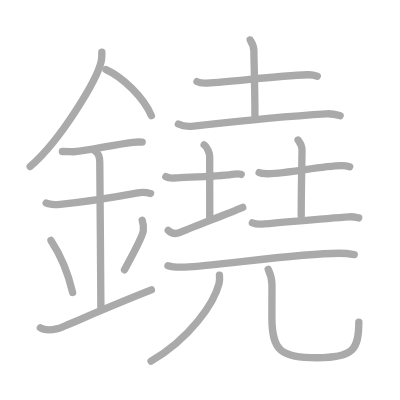
t = 0.00 s
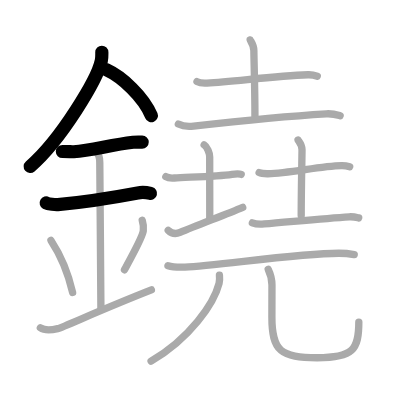
t = 4.00 s
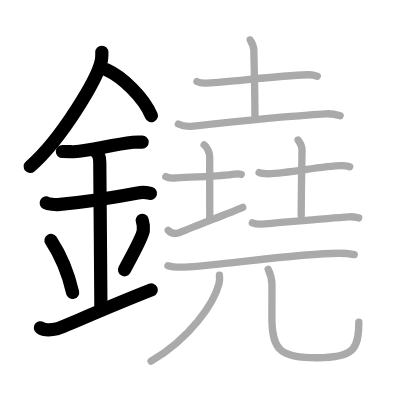
t = 8.00 s
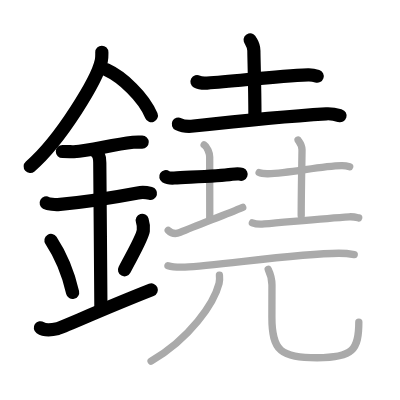
t = 12.00 s
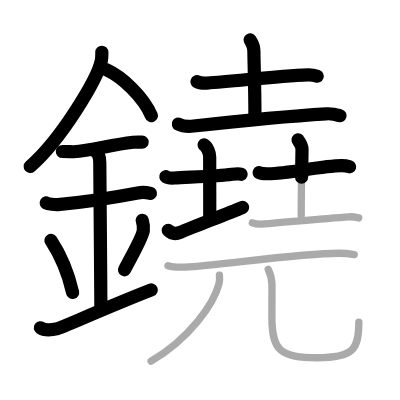
t = 15.50 s
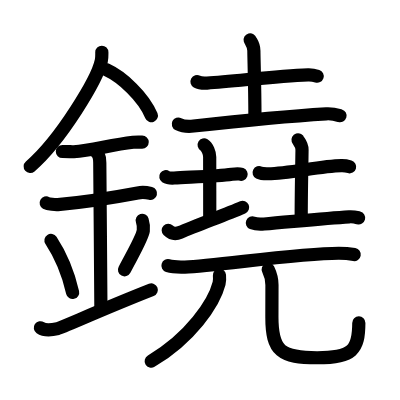
t = 20.00 s

The animated SVG that drew these frames (rendered in a browser with its animation timeline set to each time). Animation: 20 SMIL elements (animate=20); one cycle of 20.00 s.

<?xml version="1.0" standalone="no"?>
<!DOCTYPE svg PUBLIC "-//W3C//DTD SVG 1.1//EN"   "http://www.w3.org/Graphics/SVG/1.1/DTD/svg11.dtd">
<svg width="400px" height="400px"  version="1.1" xmlns="http://www.w3.org/2000/svg">
  <defs>
    <marker id="Triangle" viewBox="0 0 10 10" refX="0" refY="5" markerUnits="strokeWidth" markerWidth="3" style="stroke-opacity:0%;fill:#aaaaaa;" markerHeight="2" orient="auto">
      <path d="M 0 0 L 10 5 L 0 10 z" />
    </marker>
    
    <marker id="Arrow" viewBox="0 0 10 10" refX="5" refY="5" markerUnits="strokeWidth" markerWidth="1.8" style="stroke-opacity:0%;fill:#770000;" markerHeight="2" orient="auto">
      <path d="M 0 4 L 6 4 L 4 1 L 10 5 L 4 9 L 6 6 L 0 6 z" />
        <circle cx="5" cy="5" r="5" />
      </marker>
    
    <marker id="TriangleRed" viewBox="0 0 10 10" refX="0" refY="5" markerUnits="strokeWidth" markerWidth="3" style="stroke-opacity:0%;fill:#CC0000;" markerHeight="2" orient="auto">
      <path d="M 0 0 L 10 5 L 0 10 z" />
    </marker>
    
    <marker id="ArrowRed" viewBox="0 0 10 10" refX="5" refY="5" markerUnits="strokeWidth" markerWidth="1.8" style="stroke-opacity:0%;fill:#CC0000;" markerHeight="2" orient="auto">
      <path d="M 0 4 L 6 4 L 4 1 L 10 5 L 4 9 L 6 6 L 0 6 z" />
        <circle cx="5" cy="5" r="5" />
      </marker>
    
  </defs>
  
  <path style="fill:#ffffff; fill-opacity:100%; fill-rule:evenodd; stroke-width:0;" d="M 0 0 L 400px 0 L 400px 400px L 0 400px L 0 0" />

  <g transform="scale(3.6697247706422 3.6697247706422)">
<path style="fill:none; fill-opacity:0%; fill-rule:evenodd; stroke:#aaaaaa; stroke-opacity:100%; stroke-width: 1.5pt; stroke-linejoin:round; stroke-linecap:round;" d="M27.75 14.24c0 0.79 0.05 1.42-0.15 2.37c-1.04 4.94-10.92 21.44-19.38 28.76"></path>
<path style="fill:none; fill-opacity:0%; fill-rule:evenodd; stroke:#aaaaaa; stroke-opacity:100%; stroke-width: 1.5pt; stroke-linejoin:round; stroke-linecap:round;" d="M28.89 18.96c4.47 2.03 10.18 7.42 12.36 12.54"></path>
<path style="fill:none; fill-opacity:0%; fill-rule:evenodd; stroke:#aaaaaa; stroke-opacity:100%; stroke-width: 1.5pt; stroke-linejoin:round; stroke-linecap:round;" d="M17 41.28c1.73 0 2.52 0.11 3.08 0.07c5.01-0.37 9.92-1.85 16.19-2.58c0.85-0.1 1.04-0.06 2.48-0.06"></path>
<path style="fill:none; fill-opacity:0%; fill-rule:evenodd; stroke:#aaaaaa; stroke-opacity:100%; stroke-width: 1.5pt; stroke-linejoin:round; stroke-linecap:round;" d="M12.59 55.31c0.59 0.33 2.56 0.48 3.17 0.43c5.49-0.49 15.49-1.99 21.78-3.17c0.73-0.14 2.38-0.13 3.49 0.15"></path>
<path style="fill:none; fill-opacity:0%; fill-rule:evenodd; stroke:#aaaaaa; stroke-opacity:100%; stroke-width: 1.5pt; stroke-linejoin:round; stroke-linecap:round;" d="M25.95 41.19c1.24 0.78 1.24 2.52 1.24 3.14c0 4.35 0.31 34.17 0.31 39.98"></path>
<path style="fill:none; fill-opacity:0%; fill-rule:evenodd; stroke:#aaaaaa; stroke-opacity:100%; stroke-width: 1.5pt; stroke-linejoin:round; stroke-linecap:round;" d="M13.89 65.51c3.49 5.32 5.19 11.08 5.9 14.19"></path>
<path style="fill:none; fill-opacity:0%; fill-rule:evenodd; stroke:#aaaaaa; stroke-opacity:100%; stroke-width: 1.5pt; stroke-linejoin:round; stroke-linecap:round;" d="M38.76 60.05c0.26 0.85 0.39 2.09 0.29 2.82c-0.26 1.85-2.27 5.23-5.13 10.66"></path>
<path style="fill:none; fill-opacity:0%; fill-rule:evenodd; stroke:#aaaaaa; stroke-opacity:100%; stroke-width: 1.5pt; stroke-linejoin:round; stroke-linecap:round;" d="M11 89.32c1.32 0.9 2.89 0.67 4.73 0.22C17.1 89.21 27.57 84.38 41.25 79"></path>
<path style="fill:none; fill-opacity:0%; fill-rule:evenodd; stroke:#aaaaaa; stroke-opacity:100%; stroke-width: 1.5pt; stroke-linejoin:round; stroke-linecap:round;" d="M53.68 22.24c0.71 0.39 2.02 0.43 2.74 0.39c7.56-0.43 18.31-1.91 27.54-2.25c1.19-0.04 1.9 0.18 2.5 0.38"></path>
<path style="fill:none; fill-opacity:0%; fill-rule:evenodd; stroke:#aaaaaa; stroke-opacity:100%; stroke-width: 1.5pt; stroke-linejoin:round; stroke-linecap:round;" d="M68.17 10.87c0.07 0.26 1.01 1.33 1.01 2.96c0 1.83 0.29 10.29 0.29 17.88"></path>
<path style="fill:none; fill-opacity:0%; fill-rule:evenodd; stroke:#aaaaaa; stroke-opacity:100%; stroke-width: 1.5pt; stroke-linejoin:round; stroke-linecap:round;" d="M48.6 33.81c1.08 0.54 3.07 0.66 4.15 0.54c13.41-1.51 24.16-2.63 36.15-3.34c1.8-0.11 2.89 0.26 3.79 0.53"></path>
<path style="fill:none; fill-opacity:0%; fill-rule:evenodd; stroke:#aaaaaa; stroke-opacity:100%; stroke-width: 1.5pt; stroke-linejoin:round; stroke-linecap:round;" d="M45.19 48.14c0.58 0.38 1.72 0.4 2.31 0.36c3.84-0.25 11.61-0.39 15.72-1c0.96-0.14 2.02-0.18 2.5 0.01"></path>
<path style="fill:none; fill-opacity:0%; fill-rule:evenodd; stroke:#aaaaaa; stroke-opacity:100%; stroke-width: 1.5pt; stroke-linejoin:round; stroke-linecap:round;" d="M55.63 39.5c0.84 0.5 1.51 2.23 1.51 3.25c0 3 0.02 12.5 0.02 17"></path>
<path style="fill:none; fill-opacity:0%; fill-rule:evenodd; stroke:#aaaaaa; stroke-opacity:100%; stroke-width: 1.5pt; stroke-linejoin:round; stroke-linecap:round;" d="M45.84 62.75c0.54 0.53 1.62 1.27 3.23 0.58c4.49-1.93 12.58-4.9 17.07-6.83"></path>
<path style="fill:none; fill-opacity:0%; fill-rule:evenodd; stroke:#aaaaaa; stroke-opacity:100%; stroke-width: 1.5pt; stroke-linejoin:round; stroke-linecap:round;" d="M70.61 47.03c0.64 0.32 1.81 0.33 2.45 0.32c5.93-0.11 14.2-2.11 20-2.21c1.06-0.02 1.7 0.15 2.23 0.31"></path>
<path style="fill:none; fill-opacity:0%; fill-rule:evenodd; stroke:#aaaaaa; stroke-opacity:100%; stroke-width: 1.5pt; stroke-linejoin:round; stroke-linecap:round;" d="M81.21 38.12c0.07 0.23 1.09 1.22 1.09 2.71c0 1.67-0.22 10.92-0.22 17.88"></path>
<path style="fill:none; fill-opacity:0%; fill-rule:evenodd; stroke:#aaaaaa; stroke-opacity:100%; stroke-width: 1.5pt; stroke-linejoin:round; stroke-linecap:round;" d="M68.77 60.73c0.74 0.3 2.48 0.37 3.22 0.3c6.61-0.54 16.53-1.54 23.16-1.95c1.23-0.08 1.98 0.15 2.59 0.3"></path>
<path style="fill:none; fill-opacity:0%; fill-rule:evenodd; stroke:#aaaaaa; stroke-opacity:100%; stroke-width: 1.5pt; stroke-linejoin:round; stroke-linecap:round;" d="M45.77 72.4c1.21 0.37 3.42 0.41 4.62 0.37c8.4-0.27 30.45-3.76 41.92-3.76c2.01 0 3.22 0.18 4.22 0.36"></path>
<path style="fill:none; fill-opacity:0%; fill-rule:evenodd; stroke:#aaaaaa; stroke-opacity:100%; stroke-width: 1.5pt; stroke-linejoin:round; stroke-linecap:round;" d="M59.8 75c0.05 0.55 0.1 1.42-0.1 2.22c-1.38 5.46-7.94 15.03-18.53 21.2"></path>
<path style="fill:none; fill-opacity:0%; fill-rule:evenodd; stroke:#aaaaaa; stroke-opacity:100%; stroke-width: 1.5pt; stroke-linejoin:round; stroke-linecap:round;" d="M73.09 73.41c0.55 1.14 1.02 2.49 1.02 4.25c0 2.36-0.02 3.4-0.02 8.75c0 9.37 2.53 11.08 12.32 11.08c9.79 0 11.37-2.19 11.37-9.73"></path>

<path style="fill:none; fill-opacity:0%; fill-rule:evenodd; stroke:#000000; stroke-opacity:100%; stroke-width: 2.7pt; stroke-linejoin:round; stroke-linecap:round;" d="M27.75 14.24c0 0.79 0.05 1.42-0.15 2.37c-1.04 4.94-10.92 21.44-19.38 28.76" pathLength="100" stroke-dashoffset="100" stroke-dasharray="100 105"><animate id="dashAnim1" attributeName="stroke-dashoffset" from="100" to="0" dur="1s" calcMode="linear" fill="freeze"/></path>
<path style="fill:none; fill-opacity:0%; fill-rule:evenodd; stroke:#000000; stroke-opacity:100%; stroke-width: 2.7pt; stroke-linejoin:round; stroke-linecap:round;" d="M28.89 18.96c4.47 2.03 10.18 7.42 12.36 12.54" pathLength="100" stroke-dashoffset="100" stroke-dasharray="100 105"><animate id="dashAnim2" attributeName="stroke-dashoffset" from="100" to="0" dur="1s" calcMode="linear" begin="dashAnim1.end" fill="freeze"/></path>
<path style="fill:none; fill-opacity:0%; fill-rule:evenodd; stroke:#000000; stroke-opacity:100%; stroke-width: 2.7pt; stroke-linejoin:round; stroke-linecap:round;" d="M17 41.28c1.73 0 2.52 0.11 3.08 0.07c5.01-0.37 9.92-1.85 16.19-2.58c0.85-0.1 1.04-0.06 2.48-0.06" pathLength="100" stroke-dashoffset="100" stroke-dasharray="100 105"><animate id="dashAnim3" attributeName="stroke-dashoffset" from="100" to="0" dur="1s" calcMode="linear" begin="dashAnim2.end" fill="freeze"/></path>
<path style="fill:none; fill-opacity:0%; fill-rule:evenodd; stroke:#000000; stroke-opacity:100%; stroke-width: 2.7pt; stroke-linejoin:round; stroke-linecap:round;" d="M12.59 55.31c0.59 0.33 2.56 0.48 3.17 0.43c5.49-0.49 15.49-1.99 21.78-3.17c0.73-0.14 2.38-0.13 3.49 0.15" pathLength="100" stroke-dashoffset="100" stroke-dasharray="100 105"><animate id="dashAnim4" attributeName="stroke-dashoffset" from="100" to="0" dur="1s" calcMode="linear" begin="dashAnim3.end" fill="freeze"/></path>
<path style="fill:none; fill-opacity:0%; fill-rule:evenodd; stroke:#000000; stroke-opacity:100%; stroke-width: 2.7pt; stroke-linejoin:round; stroke-linecap:round;" d="M25.95 41.19c1.24 0.78 1.24 2.52 1.24 3.14c0 4.35 0.31 34.17 0.31 39.98" pathLength="100" stroke-dashoffset="100" stroke-dasharray="100 105"><animate id="dashAnim5" attributeName="stroke-dashoffset" from="100" to="0" dur="1s" calcMode="linear" begin="dashAnim4.end" fill="freeze"/></path>
<path style="fill:none; fill-opacity:0%; fill-rule:evenodd; stroke:#000000; stroke-opacity:100%; stroke-width: 2.7pt; stroke-linejoin:round; stroke-linecap:round;" d="M13.89 65.51c3.49 5.32 5.19 11.08 5.9 14.19" pathLength="100" stroke-dashoffset="100" stroke-dasharray="100 105"><animate id="dashAnim6" attributeName="stroke-dashoffset" from="100" to="0" dur="1s" calcMode="linear" begin="dashAnim5.end" fill="freeze"/></path>
<path style="fill:none; fill-opacity:0%; fill-rule:evenodd; stroke:#000000; stroke-opacity:100%; stroke-width: 2.7pt; stroke-linejoin:round; stroke-linecap:round;" d="M38.76 60.05c0.26 0.85 0.39 2.09 0.29 2.82c-0.26 1.85-2.27 5.23-5.13 10.66" pathLength="100" stroke-dashoffset="100" stroke-dasharray="100 105"><animate id="dashAnim7" attributeName="stroke-dashoffset" from="100" to="0" dur="1s" calcMode="linear" begin="dashAnim6.end" fill="freeze"/></path>
<path style="fill:none; fill-opacity:0%; fill-rule:evenodd; stroke:#000000; stroke-opacity:100%; stroke-width: 2.7pt; stroke-linejoin:round; stroke-linecap:round;" d="M11 89.32c1.32 0.9 2.89 0.67 4.73 0.22C17.1 89.21 27.57 84.38 41.25 79" pathLength="100" stroke-dashoffset="100" stroke-dasharray="100 105"><animate id="dashAnim8" attributeName="stroke-dashoffset" from="100" to="0" dur="1s" calcMode="linear" begin="dashAnim7.end" fill="freeze"/></path>
<path style="fill:none; fill-opacity:0%; fill-rule:evenodd; stroke:#000000; stroke-opacity:100%; stroke-width: 2.7pt; stroke-linejoin:round; stroke-linecap:round;" d="M53.68 22.24c0.71 0.39 2.02 0.43 2.74 0.39c7.56-0.43 18.31-1.91 27.54-2.25c1.19-0.04 1.9 0.18 2.5 0.38" pathLength="100" stroke-dashoffset="100" stroke-dasharray="100 105"><animate id="dashAnim9" attributeName="stroke-dashoffset" from="100" to="0" dur="1s" calcMode="linear" begin="dashAnim8.end" fill="freeze"/></path>
<path style="fill:none; fill-opacity:0%; fill-rule:evenodd; stroke:#000000; stroke-opacity:100%; stroke-width: 2.7pt; stroke-linejoin:round; stroke-linecap:round;" d="M68.17 10.87c0.07 0.26 1.01 1.33 1.01 2.96c0 1.83 0.29 10.29 0.29 17.88" pathLength="100" stroke-dashoffset="100" stroke-dasharray="100 105"><animate id="dashAnim10" attributeName="stroke-dashoffset" from="100" to="0" dur="1s" calcMode="linear" begin="dashAnim9.end" fill="freeze"/></path>
<path style="fill:none; fill-opacity:0%; fill-rule:evenodd; stroke:#000000; stroke-opacity:100%; stroke-width: 2.7pt; stroke-linejoin:round; stroke-linecap:round;" d="M48.6 33.81c1.08 0.54 3.07 0.66 4.15 0.54c13.41-1.51 24.16-2.63 36.15-3.34c1.8-0.11 2.89 0.26 3.79 0.53" pathLength="100" stroke-dashoffset="100" stroke-dasharray="100 105"><animate id="dashAnim11" attributeName="stroke-dashoffset" from="100" to="0" dur="1s" calcMode="linear" begin="dashAnim10.end" fill="freeze"/></path>
<path style="fill:none; fill-opacity:0%; fill-rule:evenodd; stroke:#000000; stroke-opacity:100%; stroke-width: 2.7pt; stroke-linejoin:round; stroke-linecap:round;" d="M45.19 48.14c0.58 0.38 1.72 0.4 2.31 0.36c3.84-0.25 11.61-0.39 15.72-1c0.96-0.14 2.02-0.18 2.5 0.01" pathLength="100" stroke-dashoffset="100" stroke-dasharray="100 105"><animate id="dashAnim12" attributeName="stroke-dashoffset" from="100" to="0" dur="1s" calcMode="linear" begin="dashAnim11.end" fill="freeze"/></path>
<path style="fill:none; fill-opacity:0%; fill-rule:evenodd; stroke:#000000; stroke-opacity:100%; stroke-width: 2.7pt; stroke-linejoin:round; stroke-linecap:round;" d="M55.63 39.5c0.84 0.5 1.51 2.23 1.51 3.25c0 3 0.02 12.5 0.02 17" pathLength="100" stroke-dashoffset="100" stroke-dasharray="100 105"><animate id="dashAnim13" attributeName="stroke-dashoffset" from="100" to="0" dur="1s" calcMode="linear" begin="dashAnim12.end" fill="freeze"/></path>
<path style="fill:none; fill-opacity:0%; fill-rule:evenodd; stroke:#000000; stroke-opacity:100%; stroke-width: 2.7pt; stroke-linejoin:round; stroke-linecap:round;" d="M45.84 62.75c0.54 0.53 1.62 1.27 3.23 0.58c4.49-1.93 12.58-4.9 17.07-6.83" pathLength="100" stroke-dashoffset="100" stroke-dasharray="100 105"><animate id="dashAnim14" attributeName="stroke-dashoffset" from="100" to="0" dur="1s" calcMode="linear" begin="dashAnim13.end" fill="freeze"/></path>
<path style="fill:none; fill-opacity:0%; fill-rule:evenodd; stroke:#000000; stroke-opacity:100%; stroke-width: 2.7pt; stroke-linejoin:round; stroke-linecap:round;" d="M70.61 47.03c0.64 0.32 1.81 0.33 2.45 0.32c5.93-0.11 14.2-2.11 20-2.21c1.06-0.02 1.7 0.15 2.23 0.31" pathLength="100" stroke-dashoffset="100" stroke-dasharray="100 105"><animate id="dashAnim15" attributeName="stroke-dashoffset" from="100" to="0" dur="1s" calcMode="linear" begin="dashAnim14.end" fill="freeze"/></path>
<path style="fill:none; fill-opacity:0%; fill-rule:evenodd; stroke:#000000; stroke-opacity:100%; stroke-width: 2.7pt; stroke-linejoin:round; stroke-linecap:round;" d="M81.21 38.12c0.07 0.23 1.09 1.22 1.09 2.71c0 1.67-0.22 10.92-0.22 17.88" pathLength="100" stroke-dashoffset="100" stroke-dasharray="100 105"><animate id="dashAnim16" attributeName="stroke-dashoffset" from="100" to="0" dur="1s" calcMode="linear" begin="dashAnim15.end" fill="freeze"/></path>
<path style="fill:none; fill-opacity:0%; fill-rule:evenodd; stroke:#000000; stroke-opacity:100%; stroke-width: 2.7pt; stroke-linejoin:round; stroke-linecap:round;" d="M68.77 60.73c0.74 0.3 2.48 0.37 3.22 0.3c6.61-0.54 16.53-1.54 23.16-1.95c1.23-0.08 1.98 0.15 2.59 0.3" pathLength="100" stroke-dashoffset="100" stroke-dasharray="100 105"><animate id="dashAnim17" attributeName="stroke-dashoffset" from="100" to="0" dur="1s" calcMode="linear" begin="dashAnim16.end" fill="freeze"/></path>
<path style="fill:none; fill-opacity:0%; fill-rule:evenodd; stroke:#000000; stroke-opacity:100%; stroke-width: 2.7pt; stroke-linejoin:round; stroke-linecap:round;" d="M45.77 72.4c1.21 0.37 3.42 0.41 4.62 0.37c8.4-0.27 30.45-3.76 41.92-3.76c2.01 0 3.22 0.18 4.22 0.36" pathLength="100" stroke-dashoffset="100" stroke-dasharray="100 105"><animate id="dashAnim18" attributeName="stroke-dashoffset" from="100" to="0" dur="1s" calcMode="linear" begin="dashAnim17.end" fill="freeze"/></path>
<path style="fill:none; fill-opacity:0%; fill-rule:evenodd; stroke:#000000; stroke-opacity:100%; stroke-width: 2.7pt; stroke-linejoin:round; stroke-linecap:round;" d="M59.8 75c0.05 0.55 0.1 1.42-0.1 2.22c-1.38 5.46-7.94 15.03-18.53 21.2" pathLength="100" stroke-dashoffset="100" stroke-dasharray="100 105"><animate id="dashAnim19" attributeName="stroke-dashoffset" from="100" to="0" dur="1s" calcMode="linear" begin="dashAnim18.end" fill="freeze"/></path>
<path style="fill:none; fill-opacity:0%; fill-rule:evenodd; stroke:#000000; stroke-opacity:100%; stroke-width: 2.7pt; stroke-linejoin:round; stroke-linecap:round;" d="M73.09 73.41c0.55 1.14 1.02 2.49 1.02 4.25c0 2.36-0.02 3.4-0.02 8.75c0 9.37 2.53 11.08 12.32 11.08c9.79 0 11.37-2.19 11.37-9.73" pathLength="100" stroke-dashoffset="100" stroke-dasharray="100 105"><animate id="dashAnim20" attributeName="stroke-dashoffset" from="100" to="0" dur="1s" calcMode="linear" begin="dashAnim19.end" fill="freeze"/></path>

</g>

</svg>  
          
